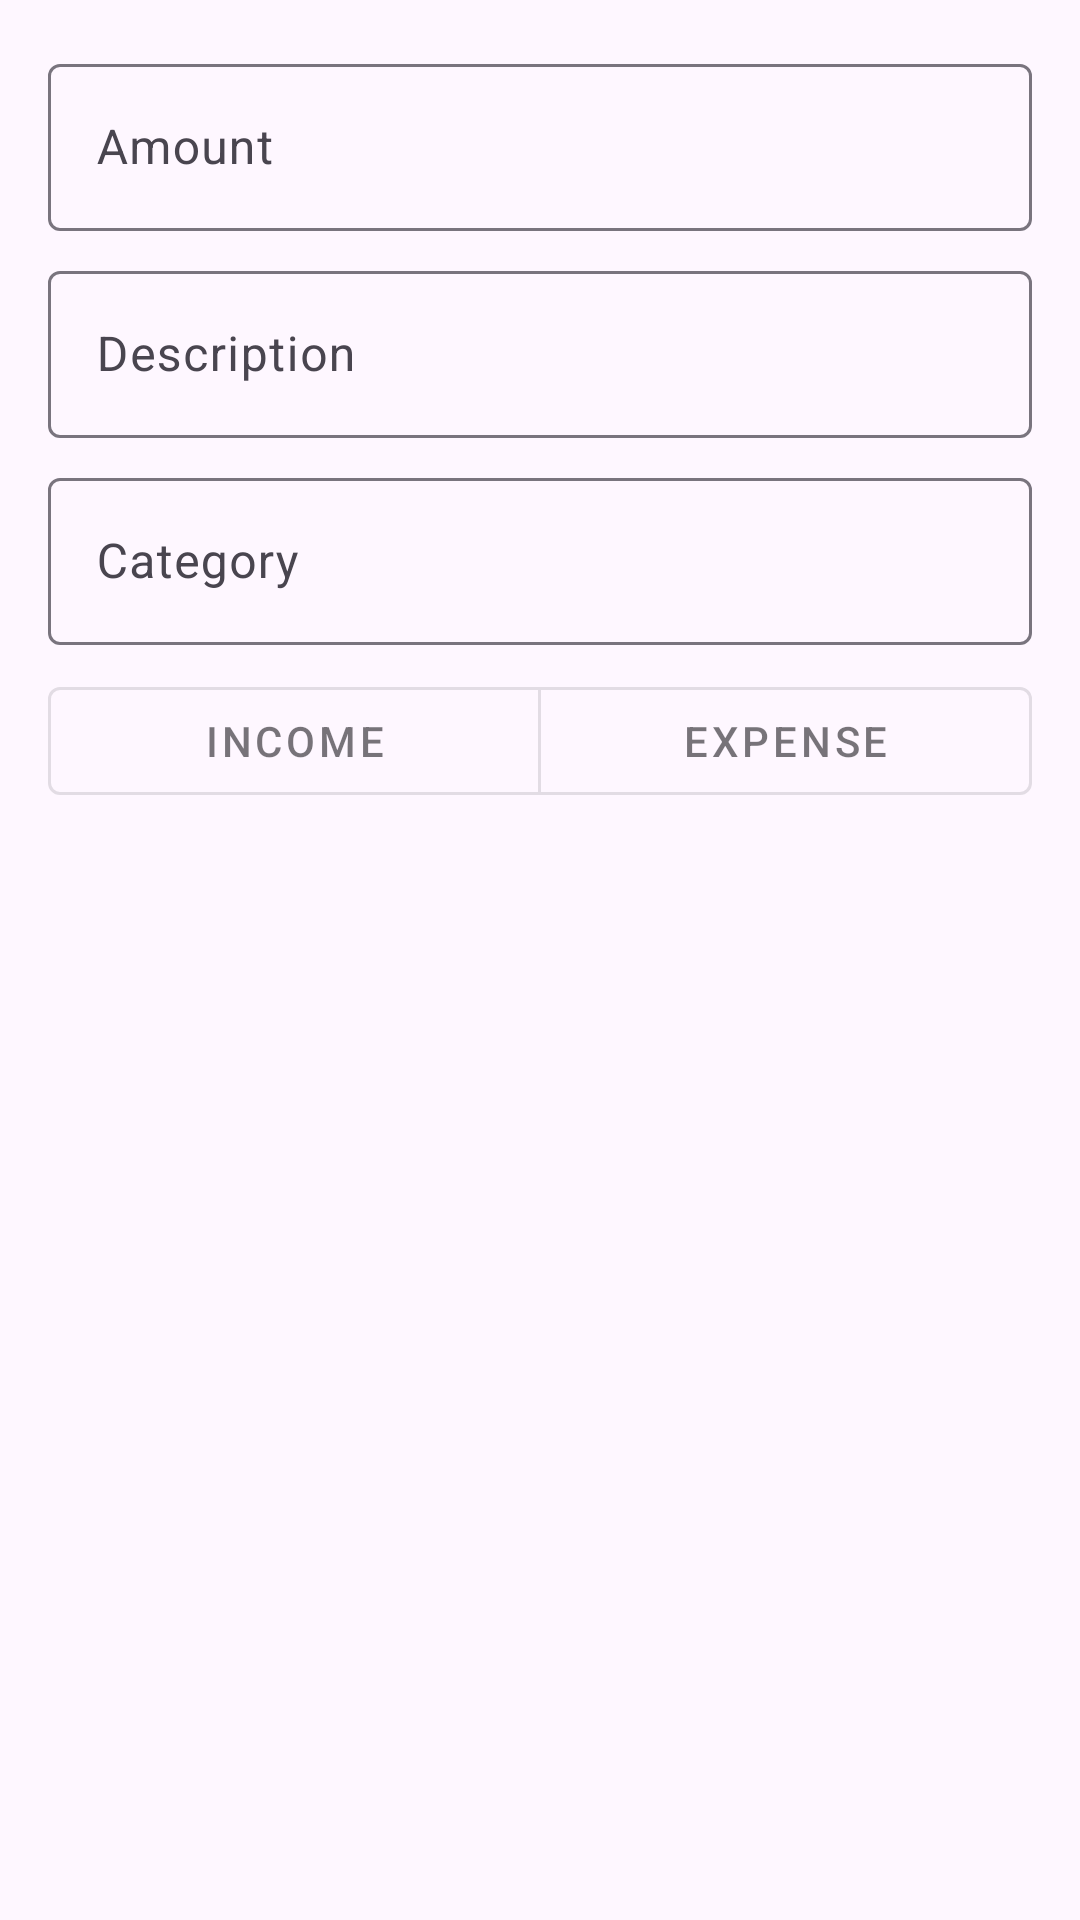

The Android layout XML behind this screen, and the referenced resources:
<!-- AndroidManifest.xml: application theme Theme.BudgeBuddy3 -->
<!-- res/layout/dialog_add_transaction.xml -->
<?xml version="1.0" encoding="utf-8"?>
<LinearLayout xmlns:android="http://schemas.android.com/apk/res/android"
    xmlns:app="http://schemas.android.com/apk/res-auto"
    android:layout_width="match_parent"
    android:layout_height="wrap_content"
    android:orientation="vertical"
    android:padding="16dp">

    <com.google.android.material.textfield.TextInputLayout
        android:layout_width="match_parent"
        android:layout_height="wrap_content"
        android:layout_marginBottom="8dp"
        android:hint="Amount">

        <com.google.android.material.textfield.TextInputEditText
            android:id="@+id/amountEditText"
            android:layout_width="match_parent"
            android:layout_height="wrap_content"
            android:inputType="numberDecimal" />

    </com.google.android.material.textfield.TextInputLayout>

    <com.google.android.material.textfield.TextInputLayout
        android:layout_width="match_parent"
        android:layout_height="wrap_content"
        android:layout_marginBottom="8dp"
        android:hint="Description">

        <com.google.android.material.textfield.TextInputEditText
            android:id="@+id/descriptionEditText"
            android:layout_width="match_parent"
            android:layout_height="wrap_content" />

    </com.google.android.material.textfield.TextInputLayout>

    <com.google.android.material.textfield.TextInputLayout
        android:layout_width="match_parent"
        android:layout_height="wrap_content"
        android:layout_marginBottom="8dp"
        android:hint="Category">

        <com.google.android.material.textfield.TextInputEditText
            android:id="@+id/categoryEditText"
            android:layout_width="match_parent"
            android:layout_height="wrap_content" />

    </com.google.android.material.textfield.TextInputLayout>

    <com.google.android.material.button.MaterialButtonToggleGroup
        android:id="@+id/typeToggleGroup"
        android:layout_width="match_parent"
        android:layout_height="wrap_content"
        android:layout_marginBottom="16dp"
        app:singleSelection="true">

        <com.google.android.material.button.MaterialButton
            android:id="@+id/incomeButton"
            style="@style/Widget.MaterialComponents.Button.OutlinedButton"
            android:layout_width="0dp"
            android:layout_height="wrap_content"
            android:layout_weight="1"
            android:text="Income" />

        <com.google.android.material.button.MaterialButton
            android:id="@+id/expenseButton"
            style="@style/Widget.MaterialComponents.Button.OutlinedButton"
            android:layout_width="0dp"
            android:layout_height="wrap_content"
            android:layout_weight="1"
            android:text="Expense" />

    </com.google.android.material.button.MaterialButtonToggleGroup>

</LinearLayout>
<!-- resources referenced by this layout -->
<resources>
  <style name="Theme.BudgeBuddy3" parent="Theme.Material3.Light.NoActionBar">
          
          <item name="colorPrimary">@color/purple_500</item>
          <item name="colorPrimaryVariant">@color/purple_700</item>
          <item name="colorOnPrimary">@color/white</item>
          
          <item name="colorSecondary">@color/teal_200</item>
          <item name="colorSecondaryVariant">@color/teal_700</item>
          <item name="colorOnSecondary">@color/black</item>
          
          <item name="android:statusBarColor">?attr/colorPrimaryVariant</item>
      </style>
  <color name="purple_500">#FF6200EE</color>
  <color name="purple_700">#FF3700B3</color>
  <color name="white">#FFFFFFFF</color>
  <color name="teal_200">#FF03DAC5</color>
  <color name="teal_700">#FF018786</color>
  <color name="black">#FF000000</color>
</resources>
